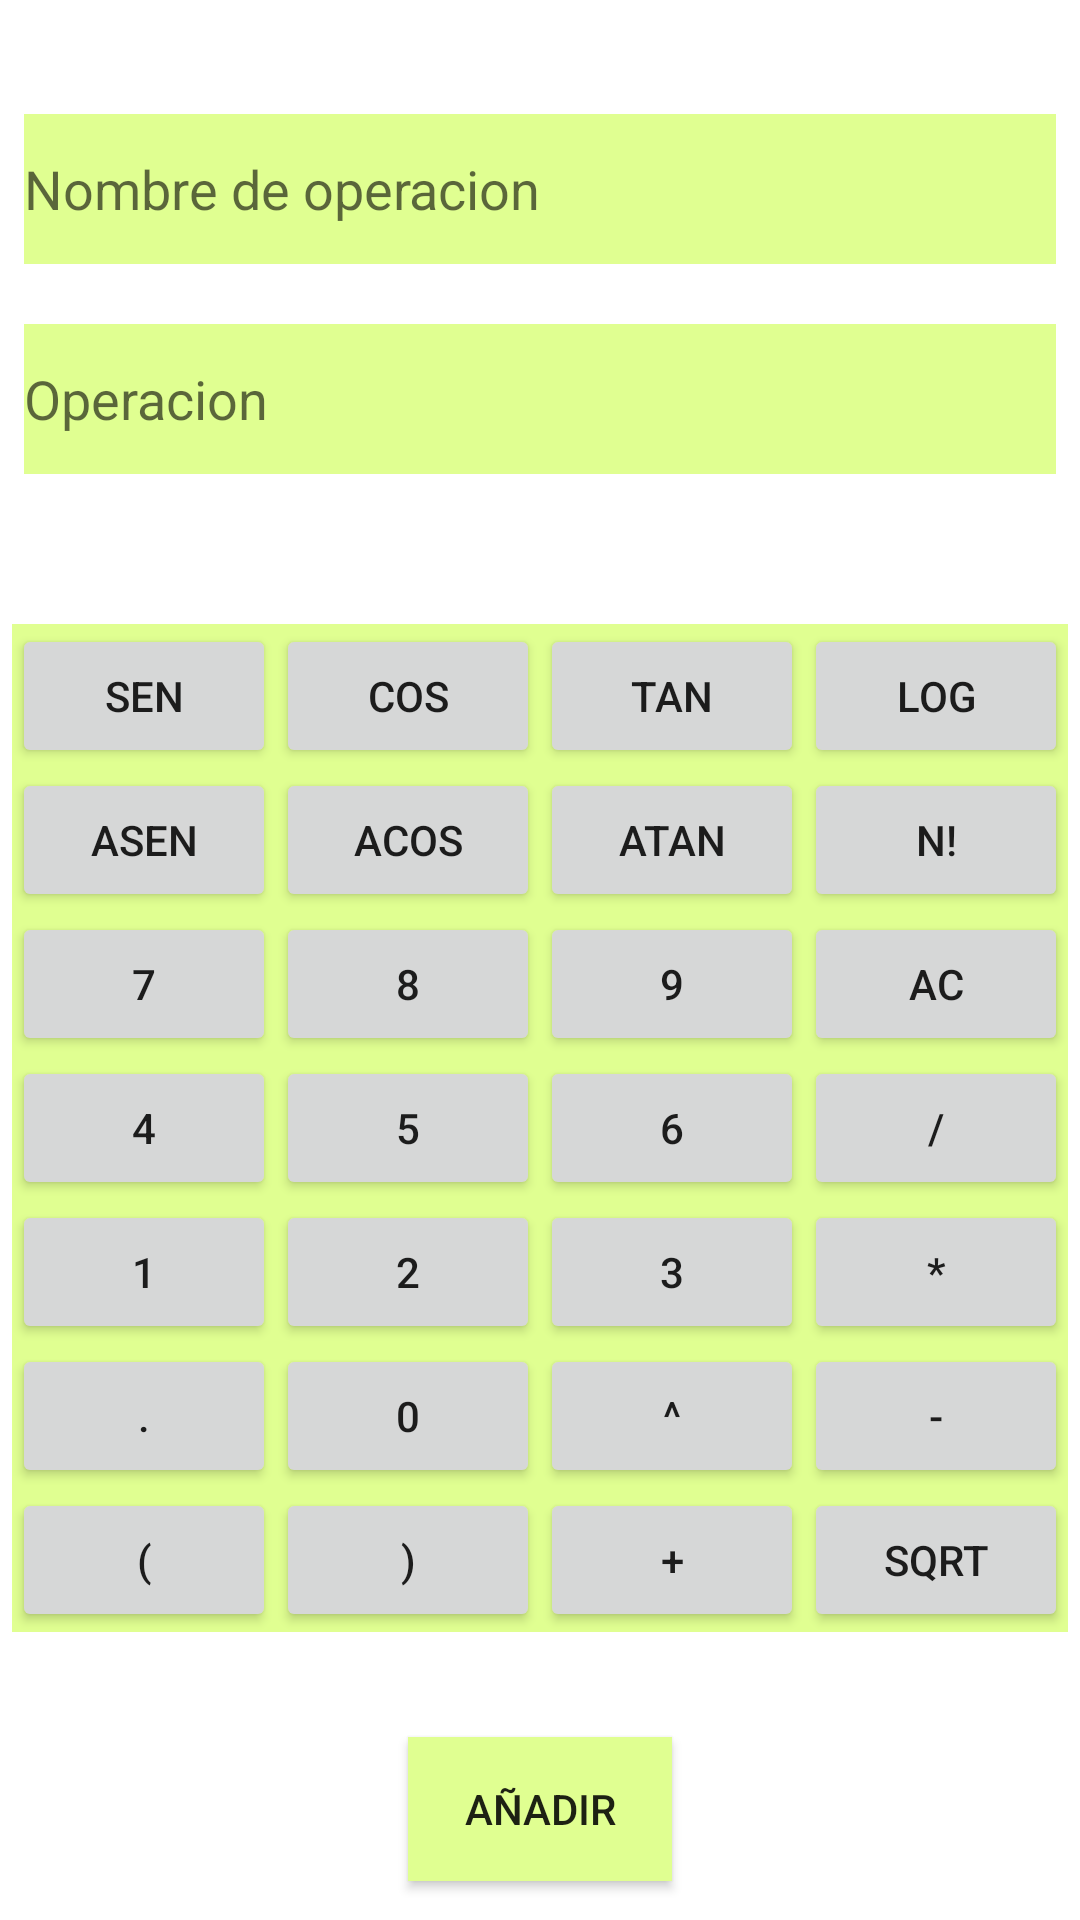

Produce the Android XML layout that renders to this screen, including the resource entries it uses.
<!-- AndroidManifest.xml: application theme AppTheme -->
<!-- res/layout/activity_anyadir_funciones.xml -->
<?xml version="1.0" encoding="utf-8"?>

<android.support.constraint.ConstraintLayout
        xmlns:android="http://schemas.android.com/apk/res/android"
        xmlns:app="http://schemas.android.com/apk/res-auto"
        xmlns:tools="http://schemas.android.com/tools" android:layout_width="match_parent"
        android:layout_height="match_parent" android:background="@drawable/fondo">

    <EditText
            android:layout_width="match_parent"
            android:layout_height="50dp"
            android:inputType="text"
            android:ems="10"
            android:id="@+id/edtTitle"
            android:hint="Nombre de operacion"
            android:background="#ffe0ff91"
            app:layout_constraintStart_toStartOf="parent" android:layout_marginLeft="8dp"
            android:layout_marginStart="8dp"
            android:layout_marginBottom="10dp" app:layout_constraintBottom_toTopOf="@id/edtContent"
            app:layout_constraintEnd_toEndOf="parent" app:layout_constraintTop_toTopOf="parent"
            android:layout_marginEnd="8dp" android:layout_marginRight="8dp" android:layout_marginTop="50dp"
    />

    <EditText
            android:layout_width="match_parent"
            android:layout_height="50dp"
            android:inputType="text"
            android:ems="10"
            android:id="@+id/edtContent"
            android:background="#ffe0ff91"
            android:focusable="false"
            android:hint="Operacion"
            android:layout_marginBottom="25dp" app:layout_constraintBottom_toTopOf="@+id/panelBotones"
            app:layout_constraintTop_toBottomOf="@id/edtTitle"
            android:layout_marginTop="10dp" app:layout_constraintStart_toStartOf="parent"
            android:layout_marginLeft="8dp" android:layout_marginStart="8dp" app:layout_constraintEnd_toEndOf="parent"
            android:layout_marginEnd="8dp" android:layout_marginRight="8dp"
    />
    <LinearLayout
            android:id="@+id/panelBotones"
            android:layout_width="wrap_content"
            android:layout_height="wrap_content"
            android:layout_below="@+id/edtContent"
            android:layout_centerHorizontal="true"
            android:background="#ffe0ff91"
            android:layout_marginEnd="8dp"
            app:layout_constraintEnd_toEndOf="parent" android:layout_marginRight="8dp" android:layout_marginStart="8dp"
            app:layout_constraintStart_toStartOf="parent" android:layout_marginLeft="8dp"
            android:layout_marginTop="25dp"
            app:layout_constraintTop_toBottomOf="@+id/edtContent" android:layout_marginBottom="25dp"
            app:layout_constraintBottom_toTopOf="@+id/btAnyadir">

        <LinearLayout
                android:layout_width="wrap_content"
                android:layout_height="wrap_content"
                android:orientation="vertical">

            <Button
                    android:id="@+id/btnSen"
                    android:layout_width="wrap_content"
                    android:layout_height="wrap_content"
                    android:text="Sen"/>

            <Button
                    android:id="@+id/btnaSen"
                    android:layout_width="wrap_content"
                    android:layout_height="wrap_content"
                    android:text="aSen"/>

            <Button
                    android:id="@+id/btn7"
                    android:layout_width="wrap_content"
                    android:layout_height="wrap_content"
                    android:text="7"
            />

            <Button
                    android:id="@+id/btn4"
                    android:layout_width="wrap_content"
                    android:layout_height="wrap_content"
                    android:text="4"/>


            <Button
                    android:id="@+id/btn1"
                    android:layout_width="wrap_content"
                    android:layout_height="wrap_content"
                    android:text="1"/>

            <Button
                    android:id="@+id/btnPunto"
                    android:layout_width="wrap_content"
                    android:layout_height="wrap_content"
                    android:text="."/>
            <Button
                    android:id="@+id/btnParIzq"
                    android:layout_width="wrap_content"
                    android:layout_height="wrap_content"
                    android:text="(" tools:layout_editor_absoluteY="259dp" tools:layout_editor_absoluteX="49dp"/>

        </LinearLayout>
        <LinearLayout
                android:layout_width="wrap_content"
                android:layout_height="wrap_content"
                android:orientation="vertical">

            <Button
                    android:id="@+id/btnCos"
                    android:layout_width="wrap_content"
                    android:layout_height="wrap_content"
                    android:text="Cos"/>

            <Button
                    android:id="@+id/btnaCos"
                    android:layout_width="wrap_content"
                    android:layout_height="wrap_content"
                    android:text="aCos"/>

            <Button
                    android:id="@+id/btn8"
                    android:layout_width="wrap_content"
                    android:layout_height="wrap_content"
                    android:text="8"
            />

            <Button
                    android:id="@+id/btn5"
                    android:layout_width="wrap_content"
                    android:layout_height="wrap_content"
                    android:text="5"
            />

            <Button
                    android:id="@+id/btn2"
                    android:layout_width="wrap_content"
                    android:layout_height="wrap_content"
                    android:text="2"/>

            <Button
                    android:id="@+id/btn0"
                    android:layout_width="wrap_content"
                    android:layout_height="wrap_content"
                    android:text="0"/>
            <Button
                    android:id="@+id/btnParDer"
                    android:layout_width="match_parent"
                    android:layout_height="wrap_content"
                    android:text=")" tools:layout_editor_absoluteY="259dp" tools:layout_editor_absoluteX="49dp"/>


        </LinearLayout>
        <LinearLayout
                android:layout_width="wrap_content"
                android:layout_height="wrap_content"
                android:orientation="vertical">

            <Button
                    android:id="@+id/btnTan"
                    android:layout_width="wrap_content"
                    android:layout_height="wrap_content"
                    android:text="tan"/>
            <Button
                    android:id="@+id/btnaTan"
                    android:layout_width="wrap_content"
                    android:layout_height="wrap_content"
                    android:text="aTan"/>

            <Button
                    android:id="@+id/btn9"
                    android:layout_width="wrap_content"
                    android:layout_height="wrap_content"
                    android:text="9"
            />

            <Button
                    android:id="@+id/btn6"
                    android:layout_width="wrap_content"
                    android:layout_height="wrap_content"
                    android:text="6"
            />

            <Button
                    android:layout_width="wrap_content"
                    android:layout_height="wrap_content"
                    android:id="@+id/btn3"
                    android:text="3"/>
            <Button
                    android:id="@+id/btnPotencia"
                    android:layout_width="wrap_content"
                    android:layout_height="wrap_content"
                    android:text="^"/>
            <Button
                    android:id="@+id/btnSuma"
                    android:layout_width="wrap_content"
                    android:layout_height="wrap_content"
                    android:text="+" tools:layout_editor_absoluteY="667dp" tools:layout_editor_absoluteX="201dp"/>

        </LinearLayout>
        <LinearLayout
                android:layout_width="wrap_content"
                android:layout_height="wrap_content"
                android:orientation="vertical">

            <Button
                    android:id="@+id/btndiv1"
                    android:layout_width="wrap_content"
                    android:layout_height="wrap_content"
                    android:text="log"/>
            <Button
                    android:id="@+id/btnFact"
                    android:layout_width="wrap_content"
                    android:layout_height="wrap_content"
                    android:text="n!"/>
            <Button
                    android:id="@+id/btnLimpiar"
                    android:layout_width="wrap_content"
                    android:layout_height="wrap_content"
                    android:text="AC"/>

            <Button
                    android:id="@+id/btnDividir"
                    android:layout_width="wrap_content"
                    android:layout_height="wrap_content"
                    android:text="/"/>

            <Button
                    android:id="@+id/btnMultiplicar"
                    android:layout_width="wrap_content"
                    android:layout_height="wrap_content"
                    android:text="*"/>

            <Button
                    android:id="@+id/btnResta"
                    android:layout_width="wrap_content"
                    android:layout_height="wrap_content"
                    android:text="-"/>
            <Button
                    android:id="@+id/btnRaiz"
                    android:layout_width="wrap_content"
                    android:layout_height="wrap_content"
                    android:text="sqrt"/>

        </LinearLayout>


    </LinearLayout>
    <Button
            android:text="Añadir"
            android:layout_width="wrap_content"
            android:layout_height="wrap_content"
            android:id="@+id/btAnyadir" android:background="#ffe0ff91"
            android:layout_marginTop="10dp" app:layout_constraintTop_toBottomOf="@+id/panelBotones"
            android:layout_marginBottom="25dp" app:layout_constraintBottom_toBottomOf="parent"
            android:layout_marginEnd="8dp" app:layout_constraintEnd_toEndOf="parent" android:layout_marginRight="8dp"
            android:layout_marginStart="8dp" app:layout_constraintStart_toStartOf="parent"
            android:layout_marginLeft="8dp"/>
</android.support.constraint.ConstraintLayout>
<!-- resources referenced by this layout -->
<resources>

</resources>
